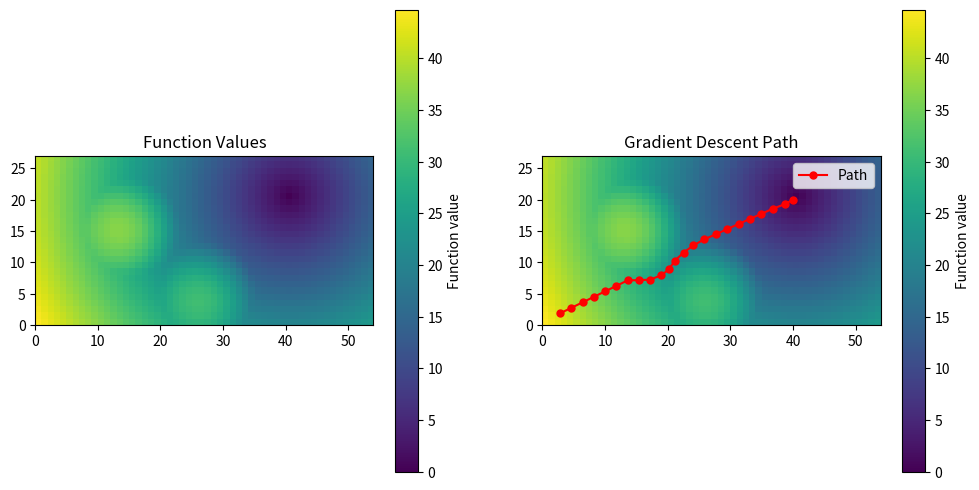

Recreate this plot in Python.
import numpy as np
import matplotlib.pyplot as plt

def create_funnel(grid_shape, end_point):
    x_end, y_end = end_point
    y, x = np.indices(grid_shape)
    funnel = np.sqrt((x - x_end)**2 + (y - y_end)**2)
    return funnel

def add_cosine_bump(grid, peak_center, peak_height, peak_radius):
    x_peak, y_peak = peak_center
    y, x = np.indices(grid.shape)
    
    # Define the square region
    within_radius = (np.abs(x - x_peak) <= peak_radius) & (np.abs(y - y_peak) <= peak_radius)
    
    # Calculate distance from peak center only within the square
    distance = np.sqrt((x - x_peak)**2 + (y - y_peak)**2)
    
    # Apply the cosine bump function only within the square region
    bump = np.where(within_radius, peak_height * np.maximum(np.cos(np.pi * distance / peak_radius), 0), 0)
    
    # Add bump to the grid
    grid += bump
    return grid

def linear_interpolate(value1, value2, ratio):
    return value1 * (1 - ratio) + value2 * ratio

def interpolate_gradient(grid, x, y):
    # Get the integer parts and the fractional parts
    x0, y0 = int(np.floor(x)), int(np.floor(y))
    x1, y1 = min(x0 + 1, grid.shape[1] - 1), min(y0 + 1, grid.shape[0] - 1)
    
    dx = x - x0
    dy = y - y0
    
    # Interpolate the gradients at the four corners
    grad_x00 = grid[y0, x1] - grid[y0, x0]  # Gradient in x-direction at (x0, y0) to (x1, y0)
    grad_x10 = grid[y1, x1] - grid[y1, x0]  # Gradient in x-direction at (x0, y1) to (x1, y1)
    
    grad_y00 = grid[y1, x0] - grid[y0, x0]  # Gradient in y-direction at (x0, y0) to (x0, y1)
    grad_y01 = grid[y1, x1] - grid[y0, x1]  # Gradient in y-direction at (x1, y0) to (x1, y1)
    
    # Interpolate in the x-direction for grad_x
    grad_x0 = linear_interpolate(grad_x00, grad_x10, dy)
    
    # Interpolate in the y-direction for grad_y
    grad_y0 = linear_interpolate(grad_y00, grad_y01, dx)
    
    # Interpolated gradients at (x, y)
    grad_x = grad_x0
    grad_y = grad_y0
    
    return grad_x, grad_y

def gradient_descent_on_function(values, start, end, grid_shape, step_size=1.0, proximity_threshold=1.5, max_iter=10000):
    grid = np.reshape(values, grid_shape)

    x, y = start
    x_end, y_end = end
    
    path = []
    last_point = np.array([x, y])
    
    for step in range(max_iter):
        if (x < 0 or x >= grid_shape[1] or y < 0 or y >= grid_shape[0]):
            raise ValueError("Starting point or end point is out of bounds.")
        
        # Calculate interpolated gradients
        grad_x, grad_y = interpolate_gradient(grid, x, y)
        
        grad_mag = np.sqrt(grad_x**2 + grad_y**2)
        
        # Update positions based on gradient direction
        new_x = x - step_size * grad_x / grad_mag
        new_y = y - step_size * grad_y / grad_mag
        
        new_x = max(0, min(new_x, grid_shape[1]-1))
        new_y = max(0, min(new_y, grid_shape[0]-1))
        
        new_point = np.array([new_x, new_y])
        height_delta = grid[int(new_y), int(new_x)] - grid[int(y), int(x)]
        distance_to_target = np.sqrt((new_x - x_end)**2 + (new_y - y_end)**2)

        # Print debug information
        print(f"Step {step}: Distance to target = {distance_to_target:.2f}, Height delta = {height_delta:.2f}")
        
        # Append points to path if distance is more than proximity threshold
        if np.linalg.norm(new_point - last_point) >= proximity_threshold:
            path.append(new_point)
            last_point = new_point
        
        # Check if close enough to the endpoint
        if distance_to_target < proximity_threshold:
            path.append(np.array([x_end, y_end]))
            break
        
        # Move to the new point
        x, y = new_x, new_y
    
    # Append the endpoint if it wasn't added in the loop
    if len(path) == 0 or np.linalg.norm(path[-1] - np.array([x_end, y_end])) >= proximity_threshold:
        path.append(np.array([x_end, y_end]))
    
    return np.array(path), grid

def plot_results(values, path, grid_shape):
    grid = np.reshape(values, grid_shape)
    
    plt.figure(figsize=(12, 6))
    
    plt.subplot(1, 2, 1)
    plt.imshow(grid, cmap='viridis', origin='lower', extent=[0, 54, 0, 27])
    plt.colorbar(label='Function value')
    plt.title('Function Values')
    
    plt.subplot(1, 2, 2)
    plt.imshow(grid, cmap='viridis', origin='lower', extent=[0, 54, 0, 27])
    plt.colorbar(label='Function value')
    plt.plot(path[:, 0], path[:, 1], 'r-', marker='o', markersize=5, label='Path')
    plt.title('Gradient Descent Path')
    plt.legend()
    
    plt.show()

# Example usage
grid_shape = (27, 54)  # Y-axis is 27 units tall, X-axis is 54 units wide
end_point = (40, 20)  # This is in (x, y) format
values = create_funnel(grid_shape, end_point)

# Add a cosine-shaped bump within a square region
peak_center = (15, 15)  # This is in (x, y) format
peak_height =10  # Peak height 10 times its original
peak_radius = 15
values = add_cosine_bump(values, peak_center, peak_height, peak_radius)

peak_center = (27,5)
values = add_cosine_bump(values, peak_center, peak_height, peak_radius)


# Define start point
start = (1, 1)  # This is in (x, y) format

# Perform gradient descent with the proximity threshold
path, grid = gradient_descent_on_function(values, start, end_point, grid_shape, step_size=0.5, proximity_threshold=1.5)
plot_results(values, path, grid_shape)
